Labelled photos from "dataset", an image-classification folder in feanored/astrostats-2025. The possible labels are: barred spiral galaxy, round smooth galaxy.

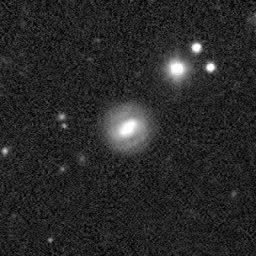
Label: round smooth galaxy

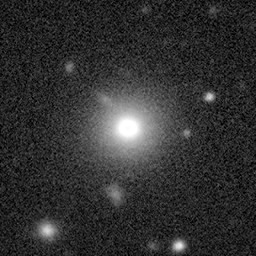
Label: barred spiral galaxy

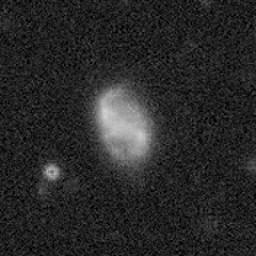
Label: round smooth galaxy

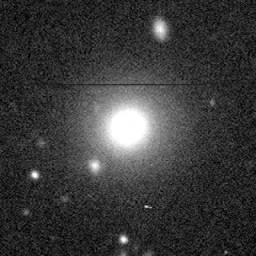
Label: barred spiral galaxy

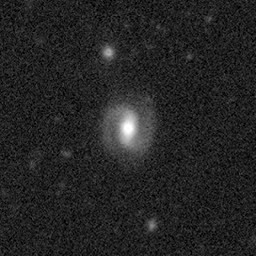
Label: round smooth galaxy

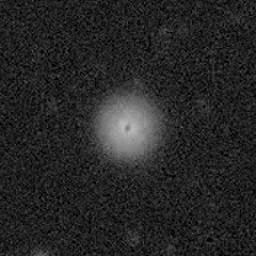
Label: barred spiral galaxy
